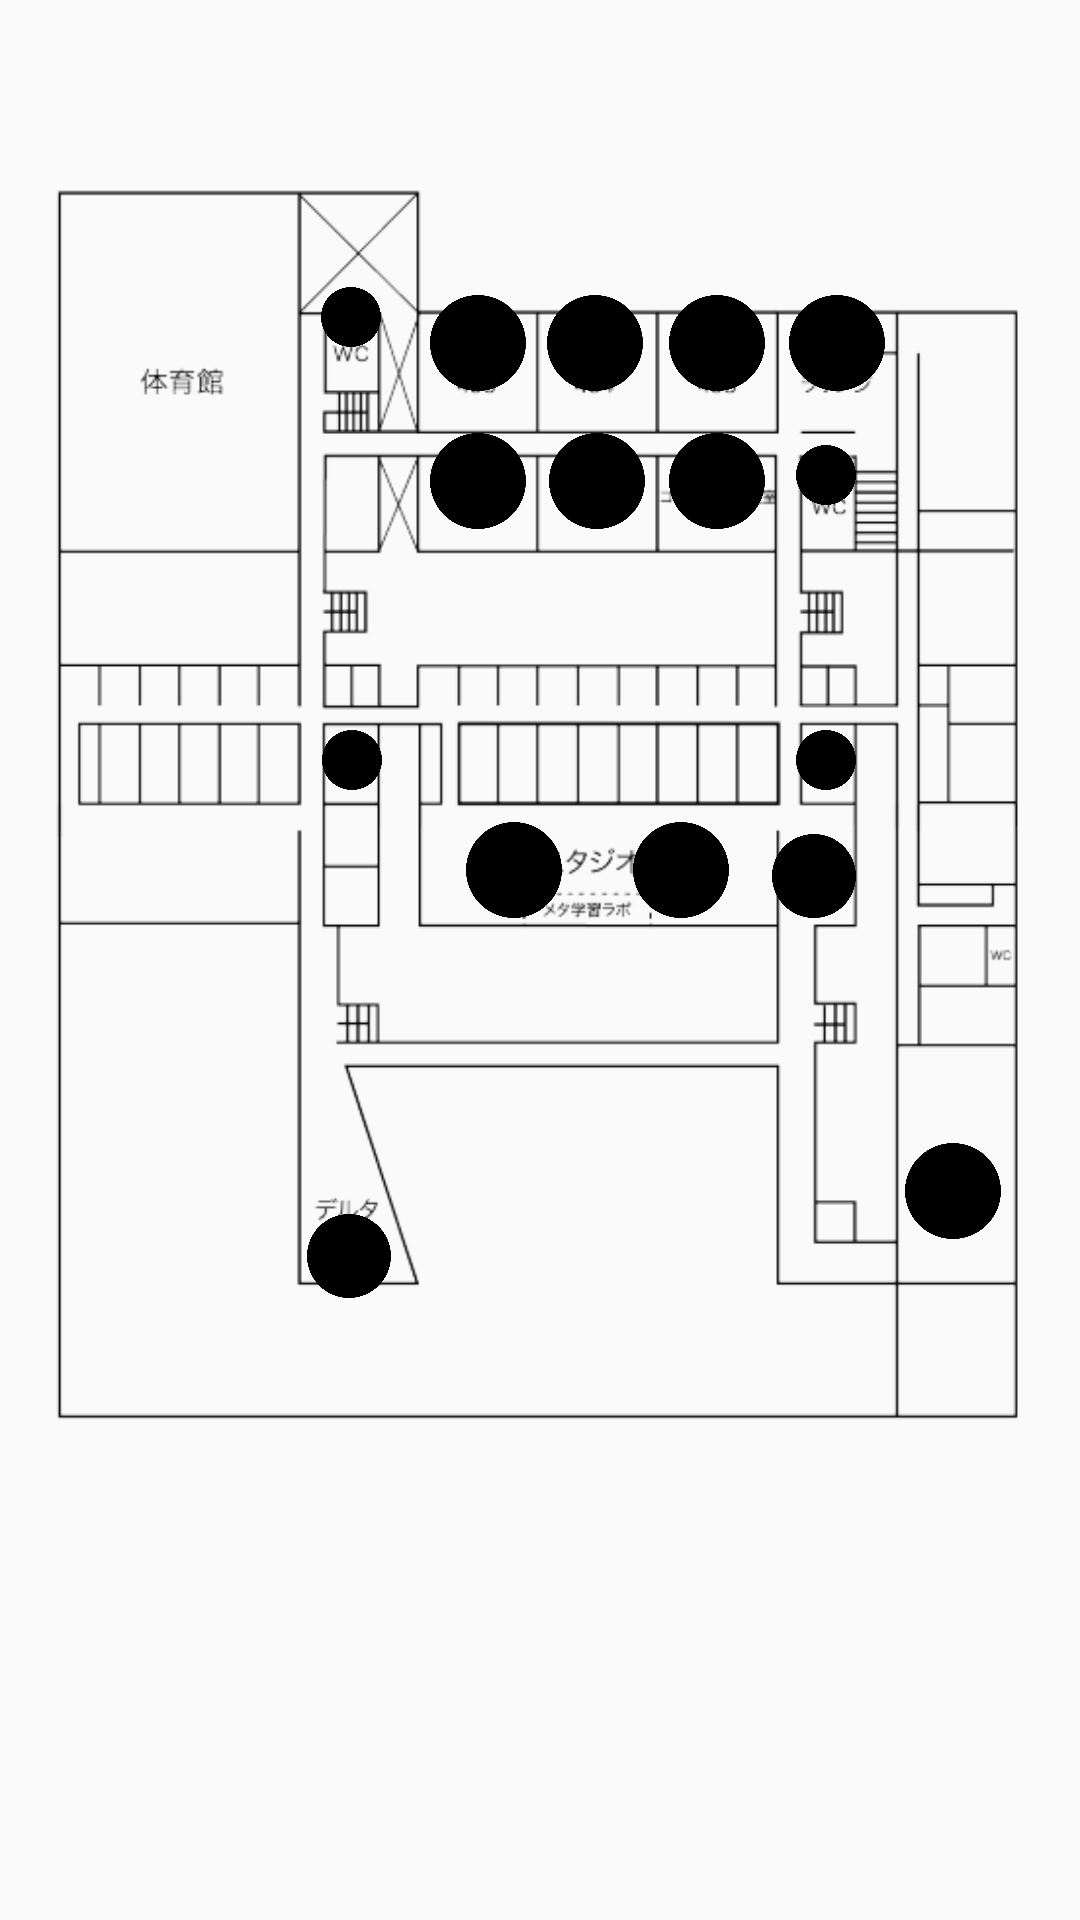

Produce the Android XML layout that renders to this screen, including the resource entries it uses.
<!-- AndroidManifest.xml: application theme Theme.AppCompat.Light.NoActionBar -->
<!-- res/layout/fragment_home_fourth.xml -->
<?xml version="1.0" encoding="utf-8"?>

<androidx.constraintlayout.widget.ConstraintLayout xmlns:android="http://schemas.android.com/apk/res/android"
    xmlns:app="http://schemas.android.com/apk/res-auto"
    xmlns:tools="http://schemas.android.com/tools"
    android:id="@+id/frameLayout5"
    android:layout_width="match_parent"
    android:layout_height="match_parent"
    tools:context=".view.HomeFourthFragment" >

    <ImageView
        android:id="@+id/fun_4F"
        android:layout_width="wrap_content"
        android:layout_height="wrap_content"
        android:layout_marginBottom="55dp"
        android:src="@drawable/fun_4f"
        app:layout_constraintBottom_toBottomOf="parent"
        app:layout_constraintEnd_toEndOf="parent"
        app:layout_constraintHorizontal_bias="1.0"
        app:layout_constraintStart_toStartOf="parent"
        app:layout_constraintTop_toTopOf="parent"
        app:layout_constraintVertical_bias="1.0" />

    <ImageView
        android:id="@+id/circle_25"
        android:layout_width="32dp"
        android:layout_height="32dp"
        android:src="@drawable/congestion_circle"
        app:layout_constraintBottom_toBottomOf="@+id/fun_4F"
        app:layout_constraintEnd_toEndOf="@+id/fun_4F"
        app:layout_constraintHorizontal_bias="0.437"
        app:layout_constraintStart_toStartOf="@+id/fun_4F"
        app:layout_constraintTop_toTopOf="@+id/fun_4F"
        app:layout_constraintVertical_bias="0.252" />

    <ImageView
        android:id="@+id/circle_26"
        android:layout_width="32dp"
        android:layout_height="32dp"
        android:src="@drawable/congestion_circle"
        app:layout_constraintBottom_toBottomOf="@+id/fun_4F"
        app:layout_constraintEnd_toEndOf="@+id/fun_4F"
        app:layout_constraintHorizontal_bias="0.556"
        app:layout_constraintStart_toStartOf="@+id/fun_4F"
        app:layout_constraintTop_toTopOf="@+id/fun_4F"
        app:layout_constraintVertical_bias="0.252" />

    <ImageView
        android:id="@+id/circle_27"
        android:layout_width="32dp"
        android:layout_height="32dp"
        android:src="@drawable/congestion_circle"
        app:layout_constraintBottom_toBottomOf="@+id/fun_4F"
        app:layout_constraintEnd_toEndOf="@+id/fun_4F"
        app:layout_constraintHorizontal_bias="0.680"
        app:layout_constraintStart_toStartOf="@+id/fun_4F"
        app:layout_constraintTop_toTopOf="@+id/fun_4F"
        app:layout_constraintVertical_bias="0.252" />

    <ImageView
        android:id="@+id/circle_28"
        android:layout_width="32dp"
        android:layout_height="32dp"
        android:src="@drawable/congestion_circle"
        app:layout_constraintBottom_toBottomOf="@+id/fun_4F"
        app:layout_constraintEnd_toEndOf="@+id/fun_4F"
        app:layout_constraintHorizontal_bias="0.802"
        app:layout_constraintStart_toStartOf="@+id/fun_4F"
        app:layout_constraintTop_toTopOf="@+id/fun_4F"
        app:layout_constraintVertical_bias="0.252" />

    <ImageView
        android:id="@+id/circle_29"
        android:layout_width="32dp"
        android:layout_height="32dp"
        android:src="@drawable/congestion_circle"
        app:layout_constraintBottom_toBottomOf="@+id/fun_4F"
        app:layout_constraintEnd_toEndOf="@+id/fun_4F"
        app:layout_constraintHorizontal_bias="0.437"
        app:layout_constraintStart_toStartOf="@+id/fun_4F"
        app:layout_constraintTop_toTopOf="@+id/fun_4F"
        app:layout_constraintVertical_bias="0.328" />

    <ImageView
        android:id="@+id/circle_30"
        android:layout_width="32dp"
        android:layout_height="32dp"
        android:src="@drawable/congestion_circle"
        app:layout_constraintBottom_toBottomOf="@+id/fun_4F"
        app:layout_constraintEnd_toEndOf="@+id/fun_4F"
        app:layout_constraintHorizontal_bias="0.558"
        app:layout_constraintStart_toStartOf="@+id/fun_4F"
        app:layout_constraintTop_toTopOf="@+id/fun_4F"
        app:layout_constraintVertical_bias="0.328" />

    <ImageView
        android:id="@+id/circle_31"
        android:layout_width="32dp"
        android:layout_height="32dp"
        android:src="@drawable/congestion_circle"
        app:layout_constraintBottom_toBottomOf="@+id/fun_4F"
        app:layout_constraintEnd_toEndOf="@+id/fun_4F"
        app:layout_constraintHorizontal_bias="0.68"
        app:layout_constraintStart_toStartOf="@+id/fun_4F"
        app:layout_constraintTop_toTopOf="@+id/fun_4F"
        app:layout_constraintVertical_bias="0.328" />

    <ImageView
        android:id="@+id/circle_32"
        android:layout_width="32dp"
        android:layout_height="32dp"
        android:src="@drawable/congestion_circle"
        app:layout_constraintBottom_toBottomOf="@+id/fun_4F"
        app:layout_constraintEnd_toEndOf="@+id/fun_4F"
        app:layout_constraintHorizontal_bias="0.474"
        app:layout_constraintStart_toStartOf="@+id/fun_4F"
        app:layout_constraintTop_toTopOf="@+id/fun_4F"
        app:layout_constraintVertical_bias="0.541" />

    <ImageView
        android:id="@+id/circle_33"
        android:layout_width="32dp"
        android:layout_height="32dp"
        android:src="@drawable/congestion_circle"
        app:layout_constraintBottom_toBottomOf="@+id/fun_4F"
        app:layout_constraintEnd_toEndOf="@+id/fun_4F"
        app:layout_constraintHorizontal_bias="0.643"
        app:layout_constraintStart_toStartOf="@+id/fun_4F"
        app:layout_constraintTop_toTopOf="@+id/fun_4F"
        app:layout_constraintVertical_bias="0.541" />

    <ImageView
        android:id="@+id/circle_34"
        android:layout_width="28dp"
        android:layout_height="28dp"
        android:src="@drawable/congestion_circle"
        app:layout_constraintBottom_toBottomOf="@+id/fun_4F"
        app:layout_constraintEnd_toEndOf="@+id/fun_4F"
        app:layout_constraintHorizontal_bias="0.775"
        app:layout_constraintStart_toStartOf="@+id/fun_4F"
        app:layout_constraintTop_toTopOf="@+id/fun_4F"
        app:layout_constraintVertical_bias="0.544" />

    <ImageView
        android:id="@+id/circle_35"
        android:layout_width="28dp"
        android:layout_height="28dp"
        android:src="@drawable/congestion_circle"
        app:layout_constraintBottom_toBottomOf="@+id/fun_4F"
        app:layout_constraintEnd_toEndOf="@+id/fun_4F"
        app:layout_constraintHorizontal_bias="0.308"
        app:layout_constraintStart_toStartOf="@+id/fun_4F"
        app:layout_constraintTop_toTopOf="@+id/fun_4F"
        app:layout_constraintVertical_bias="0.751" />

    <ImageView
        android:id="@+id/circle_36"
        android:layout_width="32dp"
        android:layout_height="32dp"
        android:src="@drawable/congestion_circle"
        app:layout_constraintBottom_toBottomOf="@+id/fun_4F"
        app:layout_constraintEnd_toEndOf="@+id/fun_4F"
        app:layout_constraintHorizontal_bias="0.920"
        app:layout_constraintStart_toStartOf="@+id/fun_4F"
        app:layout_constraintTop_toTopOf="@+id/fun_4F"
        app:layout_constraintVertical_bias="0.717" />

    <ImageView
        android:id="@+id/circle_71"
        android:layout_width="20dp"
        android:layout_height="20dp"
        android:src="@drawable/congestion_circle"
        app:layout_constraintBottom_toBottomOf="@+id/fun_4F"
        app:layout_constraintEnd_toEndOf="@+id/fun_4F"
        app:layout_constraintHorizontal_bias="0.78"
        app:layout_constraintStart_toStartOf="@+id/fun_4F"
        app:layout_constraintTop_toTopOf="@+id/fun_4F"
        app:layout_constraintVertical_bias="0.328" />

    <ImageView
        android:id="@+id/circle_72"
        android:layout_width="20dp"
        android:layout_height="20dp"
        android:src="@drawable/congestion_circle"
        app:layout_constraintBottom_toBottomOf="@+id/fun_4F"
        app:layout_constraintEnd_toEndOf="@+id/fun_4F"
        app:layout_constraintHorizontal_bias="0.315"
        app:layout_constraintStart_toStartOf="@+id/fun_4F"
        app:layout_constraintTop_toTopOf="@+id/fun_4F"
        app:layout_constraintVertical_bias="0.243" />

    <ImageView
        android:id="@+id/circle_73"
        android:layout_width="20dp"
        android:layout_height="20dp"
        android:src="@drawable/congestion_circle"
        app:layout_constraintBottom_toBottomOf="@+id/fun_4F"
        app:layout_constraintEnd_toEndOf="@+id/fun_4F"
        app:layout_constraintHorizontal_bias="0.316"
        app:layout_constraintStart_toStartOf="@+id/fun_4F"
        app:layout_constraintTop_toTopOf="@+id/fun_4F"
        app:layout_constraintVertical_bias="0.481" />

    <ImageView
        android:id="@+id/circle_74"
        android:layout_width="20dp"
        android:layout_height="20dp"
        android:src="@drawable/congestion_circle"
        app:layout_constraintBottom_toBottomOf="@+id/fun_4F"
        app:layout_constraintEnd_toEndOf="@+id/fun_4F"
        app:layout_constraintHorizontal_bias="0.78"
        app:layout_constraintStart_toStartOf="@+id/fun_4F"
        app:layout_constraintTop_toTopOf="@+id/fun_4F"
        app:layout_constraintVertical_bias="0.481" />
</androidx.constraintlayout.widget.ConstraintLayout>
<!-- resources referenced by this layout -->
<resources>
  <!-- drawable congestion_circle: png bitmap (drawable, 24878 bytes) -->
  <!-- drawable fun_4f: png bitmap (drawable, 46965 bytes) -->
</resources>
